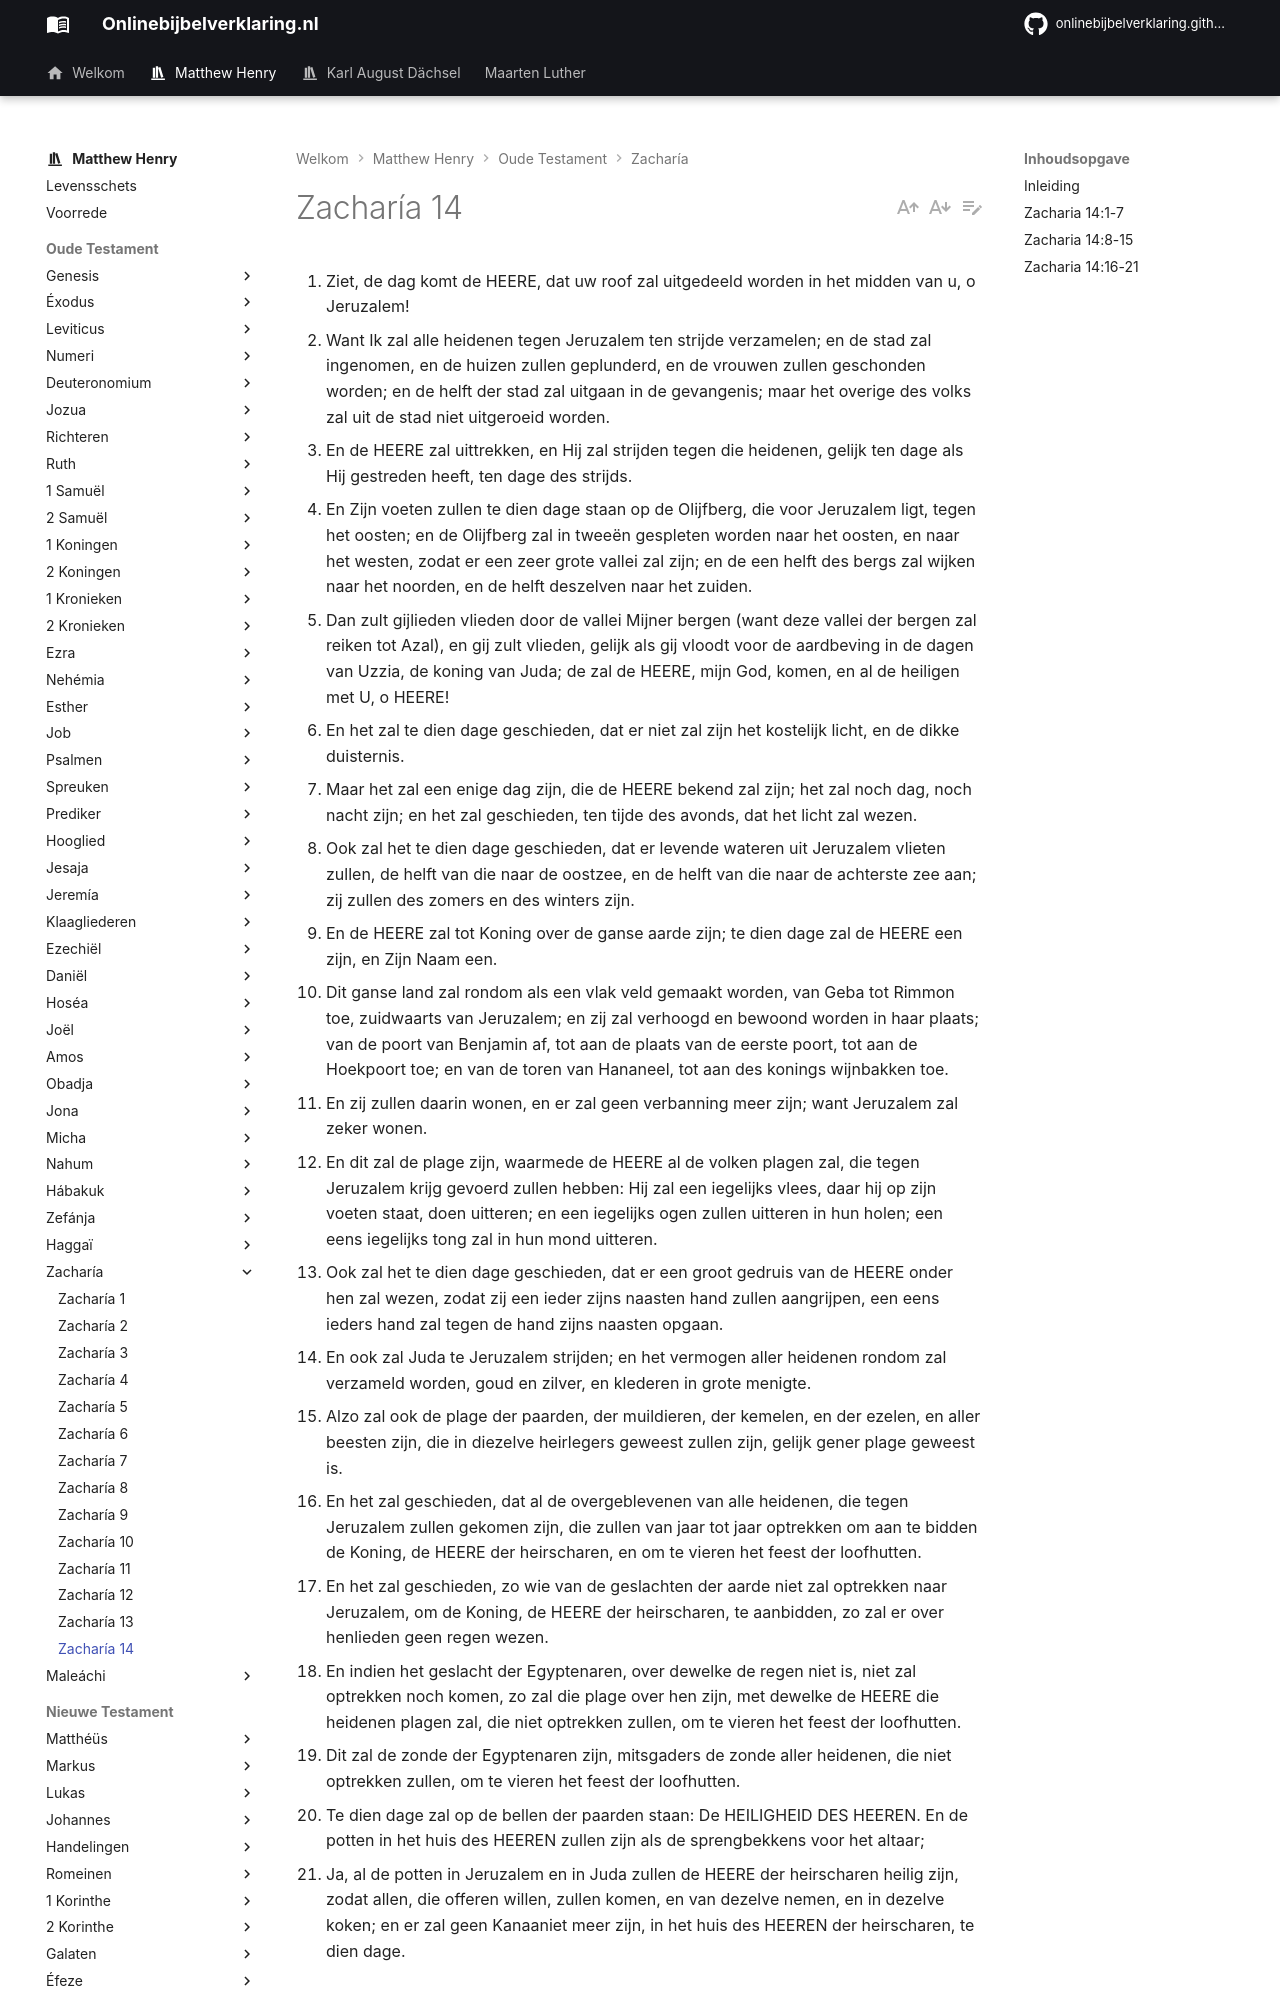

repository: onlinebijbelverklaring/onlinebijbelverklaring.github.io · page: matthewhenry/Zacharia/Zacharia14/index.html · generator: mkdocs

1. Ziet, de dag komt de HEERE, dat uw roof zal uitgedeeld worden in het midden van u, o Jeruzalem! 
2. Want Ik zal alle heidenen tegen Jeruzalem ten strijde verzamelen; en de stad zal ingenomen, en de huizen zullen geplunderd, en de vrouwen zullen geschonden worden; en de helft der stad zal uitgaan in de gevangenis; maar het overige des volks zal uit de stad niet uitgeroeid worden. 
3. En de HEERE zal uittrekken, en Hij zal strijden tegen die heidenen, gelijk ten dage als Hij gestreden heeft, ten dage des strijds. 
4. En Zijn voeten zullen te dien dage staan op de Olijfberg, die voor Jeruzalem ligt, tegen het oosten; en de Olijfberg zal in tweeën gespleten worden naar het oosten, en naar het westen, zodat er een zeer grote vallei zal zijn; en de een helft des bergs zal wijken naar het noorden, en de helft deszelven naar het zuiden. 
5. Dan zult gijlieden vlieden door de vallei Mijner bergen (want deze vallei der bergen zal reiken tot Azal), en gij zult vlieden, gelijk als gij vloodt voor de aardbeving in de dagen van Uzzia, de koning van Juda; de zal de HEERE, mijn God, komen, en al de heiligen met U, o HEERE! 
6. En het zal te dien dage geschieden, dat er niet zal zijn het kostelijk licht, en de dikke duisternis. 
7. Maar het zal een enige dag zijn, die de HEERE bekend zal zijn; het zal noch dag, noch nacht zijn; en het zal geschieden, ten tijde des avonds, dat het licht zal wezen. 
8. Ook zal het te dien dage geschieden, dat er levende wateren uit Jeruzalem vlieten zullen, de helft van die naar de oostzee, en de helft van die naar de achterste zee aan; zij zullen des zomers en des winters zijn. 
9. En de HEERE zal tot Koning over de ganse aarde zijn; te dien dage zal de HEERE een zijn, en Zijn Naam een. 
10. Dit ganse land zal rondom als een vlak veld gemaakt worden, van Geba tot Rimmon toe, zuidwaarts van Jeruzalem; en zij zal verhoogd en bewoond worden in haar plaats; van de poort van Benjamin af, tot aan de plaats van de eerste poort, tot aan de Hoekpoort toe; en van de toren van Hananeel, tot aan des konings wijnbakken toe. 
11. En zij zullen daarin wonen, en er zal geen verbanning meer zijn; want Jeruzalem zal zeker wonen. 
12. En dit zal de plage zijn, waarmede de HEERE al de volken plagen zal, die tegen Jeruzalem krijg gevoerd zullen hebben: Hij zal een iegelijks vlees, daar hij op zijn voeten staat, doen uitteren; en een iegelijks ogen zullen uitteren in hun holen; een eens iegelijks tong zal in hun mond uitteren. 
13. Ook zal het te dien dage geschieden, dat er een groot gedruis van de HEERE onder hen zal wezen, zodat zij een ieder zijns naasten hand zullen aangrijpen, een eens ieders hand zal tegen de hand zijns naasten opgaan. 
14. En ook zal Juda te Jeruzalem strijden; en het vermogen aller heidenen rondom zal verzameld worden, goud en zilver, en klederen in grote menigte. 
15. Alzo zal ook de plage der paarden, der muildieren, der kemelen, en der ezelen, en aller beesten zijn, die in diezelve heirlegers geweest zullen zijn, gelijk gener plage geweest is. 
16. En het zal geschieden, dat al de overgeblevenen van alle heidenen, die tegen Jeruzalem zullen gekomen zijn, die zullen van jaar tot jaar optrekken om aan te bidden de Koning, de HEERE der heirscharen, en om te vieren het feest der loofhutten. 
17. En het zal geschieden, zo wie van de geslachten der aarde niet zal optrekken naar Jeruzalem, om de Koning, de HEERE der heirscharen, te aanbidden, zo zal er over henlieden geen regen wezen. 
18. En indien het geslacht der Egyptenaren, over dewelke de regen niet is, niet zal optrekken noch komen, zo zal die plage over hen zijn, met dewelke de HEERE die heidenen plagen zal, die niet optrekken zullen, om te vieren het feest der loofhutten. 
19. Dit zal de zonde der Egyptenaren zijn, mitsgaders de zonde aller heidenen, die niet optrekken zullen, om te vieren het feest der loofhutten. 
20. Te dien dage zal op de bellen der paarden staan: De HEILIGHEID DES HEEREN. En de potten in het huis des HEEREN zullen zijn als de sprengbekkens voor het altaar; 
21. Ja, al de potten in Jeruzalem en in Juda zullen de HEERE der heirscharen heilig zijn, zodat allen, die offeren willen, zullen komen, en van dezelve nemen, en in dezelve koken; en er zal geen Kanaaniet meer zijn, in het huis des HEEREN der heirscharen, te dien dage.
